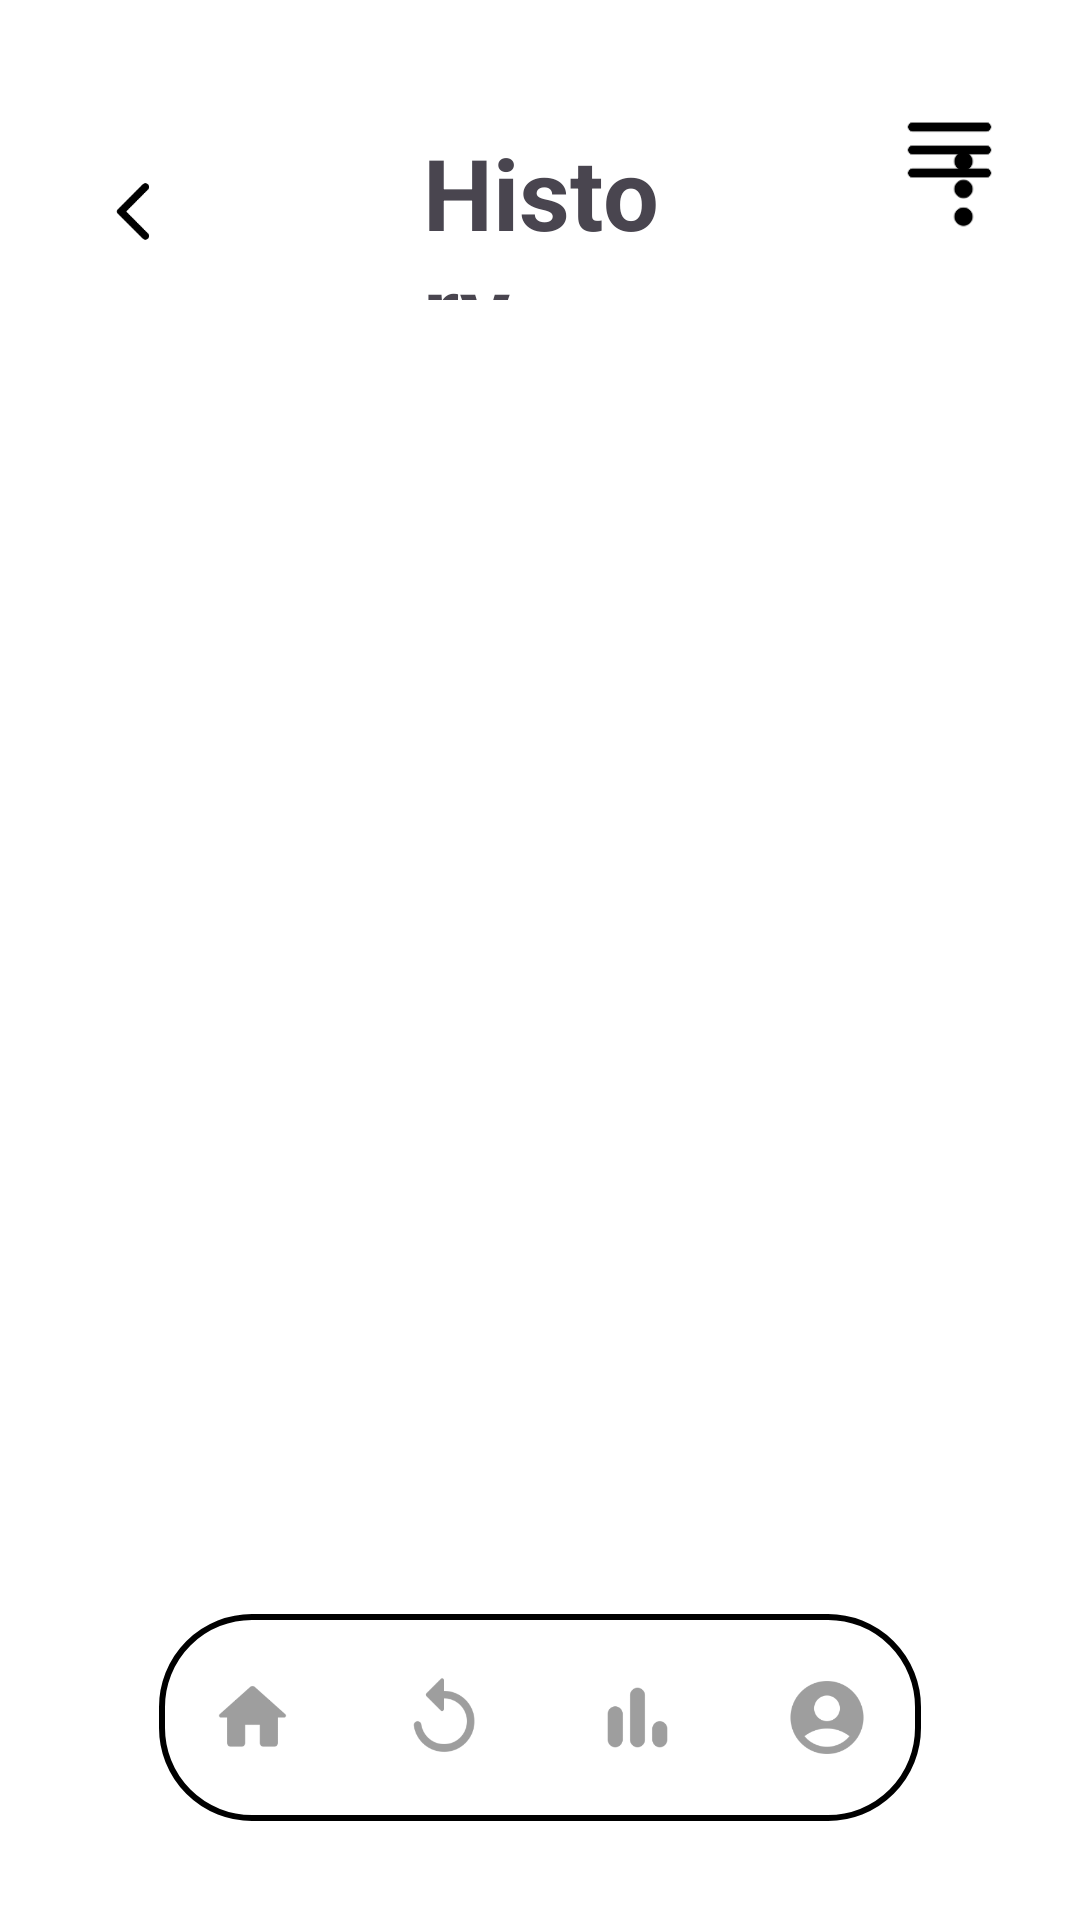

This screen was rendered from an Android layout file. Write that file and the resources it references.
<!-- AndroidManifest.xml: application theme Theme.Money -->
<!-- res/layout/activity_history.xml -->
<RelativeLayout xmlns:android="http://schemas.android.com/apk/res/android"
    xmlns:tools="http://schemas.android.com/tools"
    xmlns:app="http://schemas.android.com/apk/res-auto"
    android:id="@+id/main"
    android:layout_width="match_parent"
    android:layout_height="match_parent"
    android:background="@color/white"
    tools:context=".history">

    <ImageView
        android:id="@+id/imageView7"
        android:layout_width="79dp"
        android:layout_height="80dp"
        android:layout_alignParentEnd="true"
        android:layout_alignParentBottom="true"
        android:layout_marginEnd="4dp"
        android:layout_marginBottom="550dp"
        app:srcCompat="@mipmap/menu_foreground" />

    <TextView
        android:id="@+id/textView2"
        android:layout_width="133dp"
        android:layout_height="58dp"
        android:layout_alignParentStart="true"
        android:layout_alignParentTop="true"
        android:layout_alignParentEnd="true"
        android:layout_marginStart="141dp"
        android:layout_marginTop="42dp"
        android:layout_marginEnd="137dp"
        android:text="History"
        android:textSize="33dp"
        android:textStyle="bold"/>

    <TextView
        android:id="@+id/textView5"
        android:layout_width="62dp"
        android:layout_height="wrap_content"
        android:layout_alignParentEnd="true"
        android:layout_alignParentBottom="true"
        android:layout_marginEnd="338dp"
        android:layout_marginBottom="717dp"
        android:text="Date"
        android:textSize="23dp"
        android:textStyle="bold" />

    <ImageView
        android:id="@+id/imageView4"
        android:layout_width="51dp"
        android:layout_height="63dp"
        android:layout_alignParentStart="true"
        android:layout_alignParentTop="true"
        android:layout_marginStart="19dp"
        android:layout_marginTop="39dp"
        app:srcCompat="@mipmap/arrow_foreground" />

    <ImageView
        android:id="@+id/imageView6"
        android:layout_width="79dp"
        android:layout_height="88dp"
        android:layout_alignParentTop="true"
        android:layout_alignParentEnd="true"
        android:layout_marginTop="19dp"
        android:layout_marginEnd="-1dp"
        app:srcCompat="@mipmap/opticon_foreground" />

    <ListView
        android:id="@+id/transactionlist"
        android:layout_width="match_parent"
        android:layout_height="wrap_content"
        android:layout_alignParentBottom="true"
        android:layout_marginTop="340dp"
        android:layout_marginBottom="159dp" />



    














    <com.google.android.material.bottomnavigation.BottomNavigationView
        android:id="@+id/bottomNavigationView"
        android:layout_width="match_parent"
        android:layout_height="wrap_content"
        android:layout_alignParentStart="true"
        android:layout_alignParentEnd="true"
        android:layout_alignParentBottom="true"
        android:layout_marginStart="53dp"
        android:layout_marginEnd="53dp"
        android:layout_marginBottom="22dp"
        android:background="@drawable/selector"


        app:elevation="30dp">


        <LinearLayout
            android:layout_width="match_parent"
            android:layout_height="69dp"
            android:background="@drawable/shape2"
            android:gravity="center"
            android:orientation="horizontal">

            <ImageView
                android:id="@+id/imageView99"
                android:layout_width="60dp"
                android:layout_height="match_parent"
                android:layout_weight="1"
                app:srcCompat="@mipmap/home_foreground" />

            <ImageView
                android:id="@+id/imageView1l"
                android:layout_width="63dp"
                android:layout_height="match_parent"
                android:layout_weight="1"
                app:srcCompat="@mipmap/history_foreground" />

            <ImageView
                android:id="@+id/imageView111"
                android:layout_width="61dp"
                android:layout_height="match_parent"
                android:layout_weight="1"
                app:srcCompat="@mipmap/chart_foreground" />

            <ImageView
                android:id="@+id/imageView12h"
                android:layout_width="60dp"
                android:layout_height="match_parent"
                android:layout_weight="1"
                app:srcCompat="@mipmap/profile_foreground" />
        </LinearLayout>
    </com.google.android.material.bottomnavigation.BottomNavigationView>

</RelativeLayout>
<!-- resources referenced by this layout -->
<resources>
  <color name="white">#FFFFFFFF</color>
  <!-- drawable selector (drawable) -->
  <?xml version="1.0" encoding="utf-8"?>
  <shape xmlns:android="http://schemas.android.com/apk/res/android"
      android:shape="rectangle">
      <corners
          android:topLeftRadius="30dp"
          android:topRightRadius="30dp"
          android:bottomLeftRadius="30dp"
          android:bottomRightRadius="30dp" />
      <solid android:color="@color/white" />
  </shape>
  <!-- drawable shape2 (drawable) -->
  <?xml version="1.0" encoding="utf-8"?>
  <shape xmlns:android="http://schemas.android.com/apk/res/android"
      android:shape="rectangle">
      <corners
          android:topLeftRadius="30dp"
          android:topRightRadius="30dp"
          android:bottomLeftRadius="30dp"
          android:bottomRightRadius="30dp" />
      <solid android:color="@color/white" />
      />
      <stroke
          android:width="2dp"
          android:color="@color/black" />
  </shape>
  <!-- mipmap arrow_foreground: png bitmap (mipmap-mdpi, 1039 bytes) -->
  <!-- mipmap chart_foreground: png bitmap (mipmap-hdpi, 2209 bytes) -->
  <!-- mipmap history_foreground: png bitmap (mipmap-hdpi, 3288 bytes) -->
  <!-- mipmap home_foreground: png bitmap (mipmap-hdpi, 2209 bytes) -->
  <!-- mipmap menu_foreground: png bitmap (mipmap-hdpi, 1228 bytes) -->
  <!-- mipmap opticon_foreground: png bitmap (mipmap-xhdpi, 2497 bytes) -->
  <!-- mipmap plus2_foreground: png bitmap (mipmap-hdpi, 1208 bytes) -->
  <!-- mipmap profile_foreground: png bitmap (mipmap-hdpi, 3706 bytes) -->
  <style name="Theme.Money" parent="Base.Theme.Money" />
  <color name="black">#FF000000</color>
  <style name="Base.Theme.Money" parent="Theme.Material3.DayNight.NoActionBar">
          
           <item name="colorPrimaryDark">@color/white</item>
      </style>
</resources>
